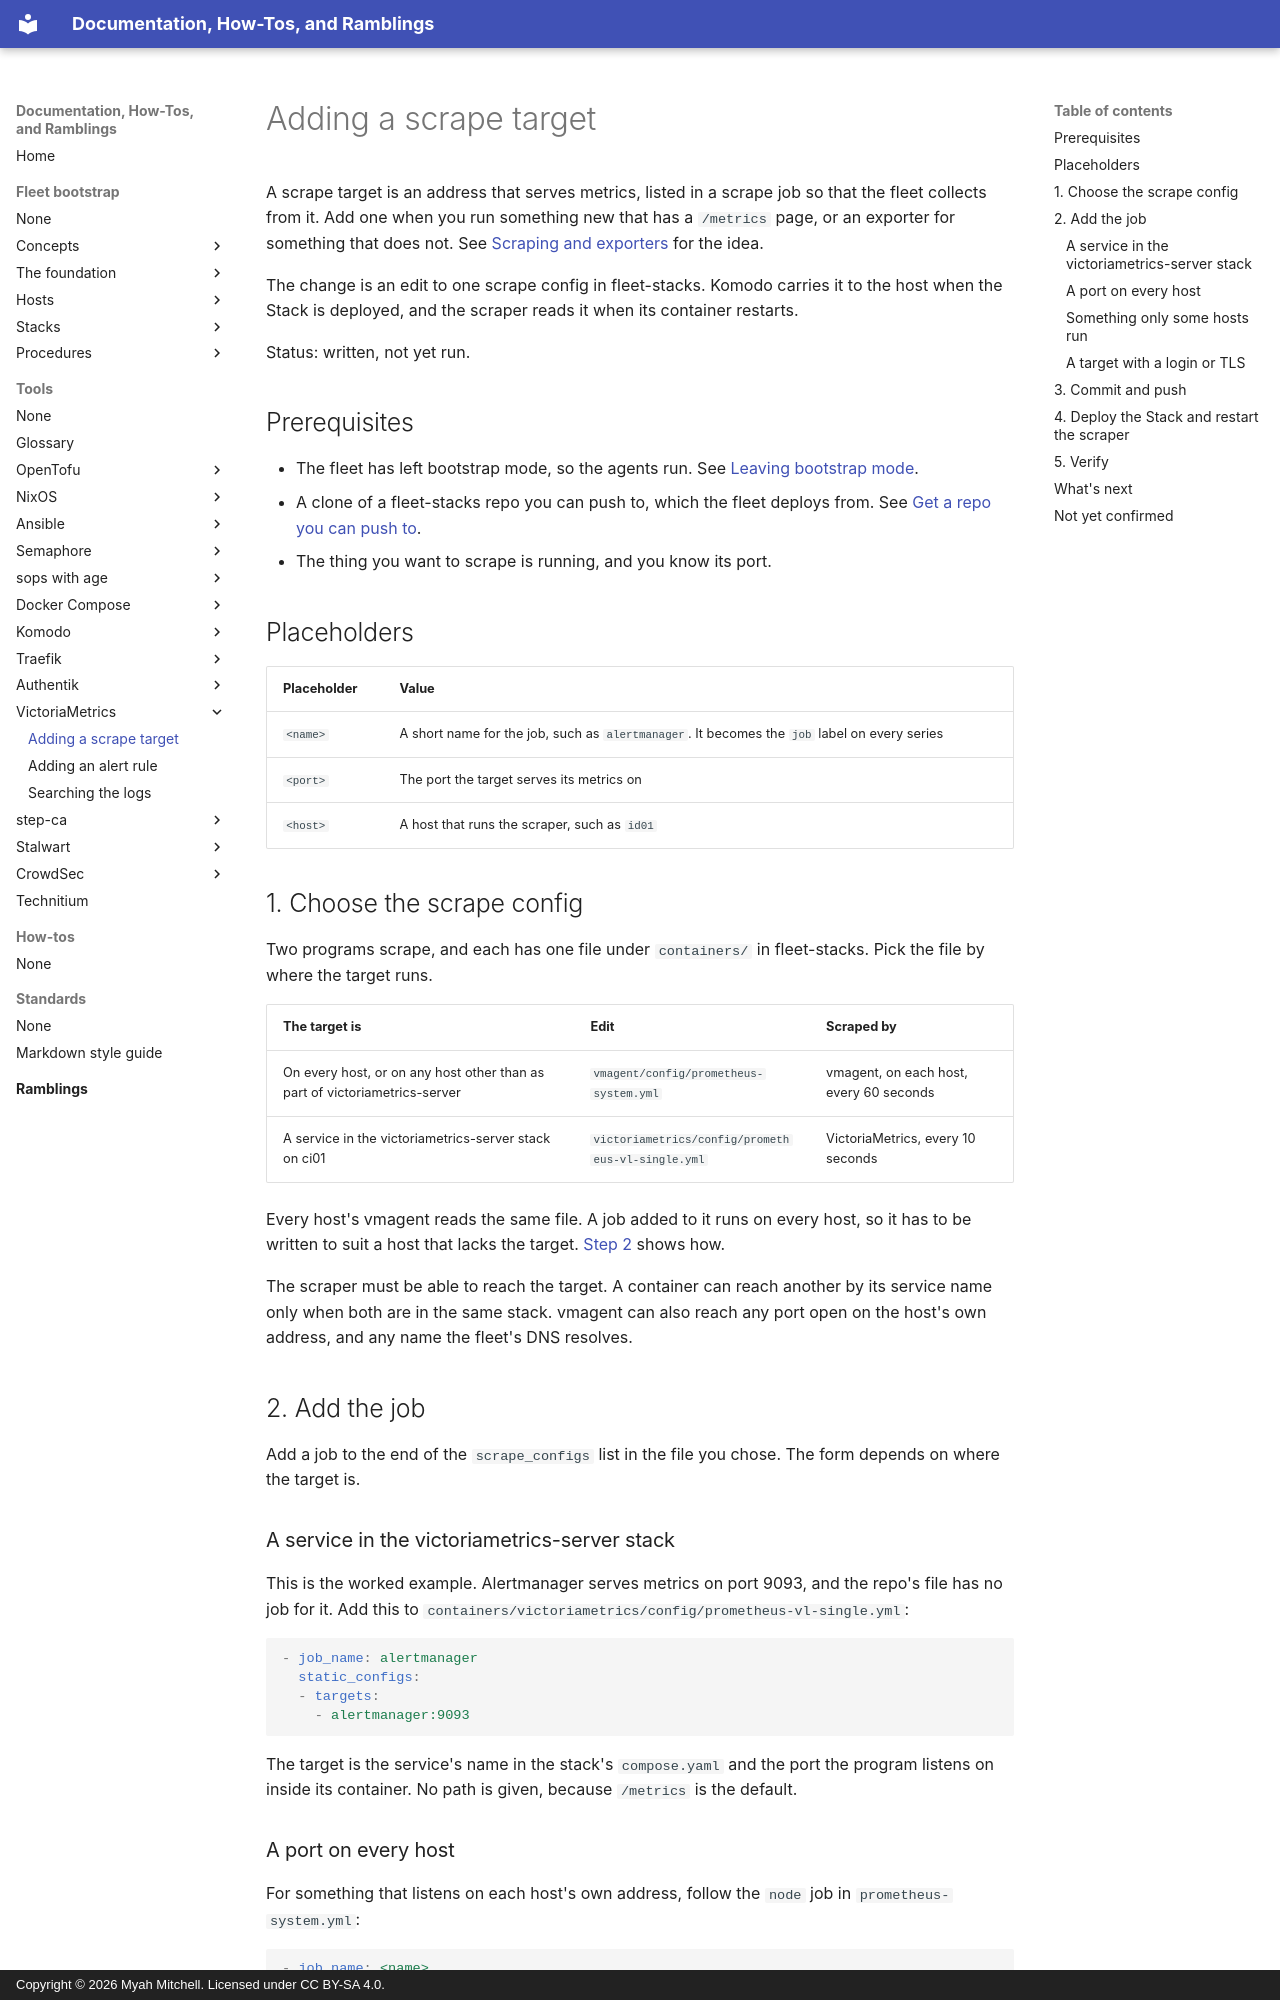

repository: myah-mitchell/docs · page: tools/victoriametrics/add-a-scrape-target/index.html · generator: mkdocs · copyright: Copyright © 2026 Myah Mitchell. Licensed under CC BY-SA 4.0.

# Adding a scrape target

A scrape target is an address that serves metrics, listed in a scrape job so that the fleet collects from it. Add one when you run something new that has a `/metrics` page, or an exporter for something that does not. See [Scraping and exporters](index.md#scraping) for the idea.

The change is an edit to one scrape config in fleet-stacks. Komodo carries it to the host when the Stack is deployed, and the scraper reads it when its container restarts.

Status: written, not yet run.

## Prerequisites

- The fleet has left bootstrap mode, so the agents run. See [Leaving bootstrap mode](../../fleet-bootstrap/procedures/leave-bootstrap-mode.md).
- A clone of a fleet-stacks repo you can push to, which the fleet deploys from. See [Get a repo you can push to](../../fleet-bootstrap/hosts/ap01-applications.md#fork).
- The thing you want to scrape is running, and you know its port.

## Placeholders

| Placeholder | Value |
| --- | --- |
| `<name>` | A short name for the job, such as `alertmanager`. It becomes the `job` label on every series |
| `<port>` | The port the target serves its metrics on |
| `<host>` | A host that runs the scraper, such as `id01` |

## 1. Choose the scrape config {#choose}

Two programs scrape, and each has one file under `containers/` in fleet-stacks. Pick the file by where the target runs.

| The target is | Edit | Scraped by |
| --- | --- | --- |
| On every host, or on any host other than as part of victoriametrics-server | `vmagent/config/prometheus-system.yml` | vmagent, on each host, every 60 seconds |
| A service in the victoriametrics-server stack on ci01 | `victoriametrics/config/prometheus-vl-single.yml` | VictoriaMetrics, every 10 seconds |

Every host's vmagent reads the same file. A job added to it runs on every host, so it has to be written to suit a host that lacks the target. [Step 2](#add) shows how.

The scraper must be able to reach the target. A container can reach another by its service name only when both are in the same stack. vmagent can also reach any port open on the host's own address, and any name the fleet's DNS resolves.

## 2. Add the job {#add}

Add a job to the end of the `scrape_configs` list in the file you chose. The form depends on where the target is.

### A service in the victoriametrics-server stack {#same-stack}

This is the worked example. Alertmanager serves metrics on port 9093, and the repo's file has no job for it. Add this to `containers/victoriametrics/config/prometheus-vl-single.yml`:

```yaml
- job_name: alertmanager
  static_configs:
  - targets:
    - alertmanager:9093
```

The target is the service's name in the stack's `compose.yaml` and the port the program listens on inside its container. No path is given, because `/metrics` is the default.
